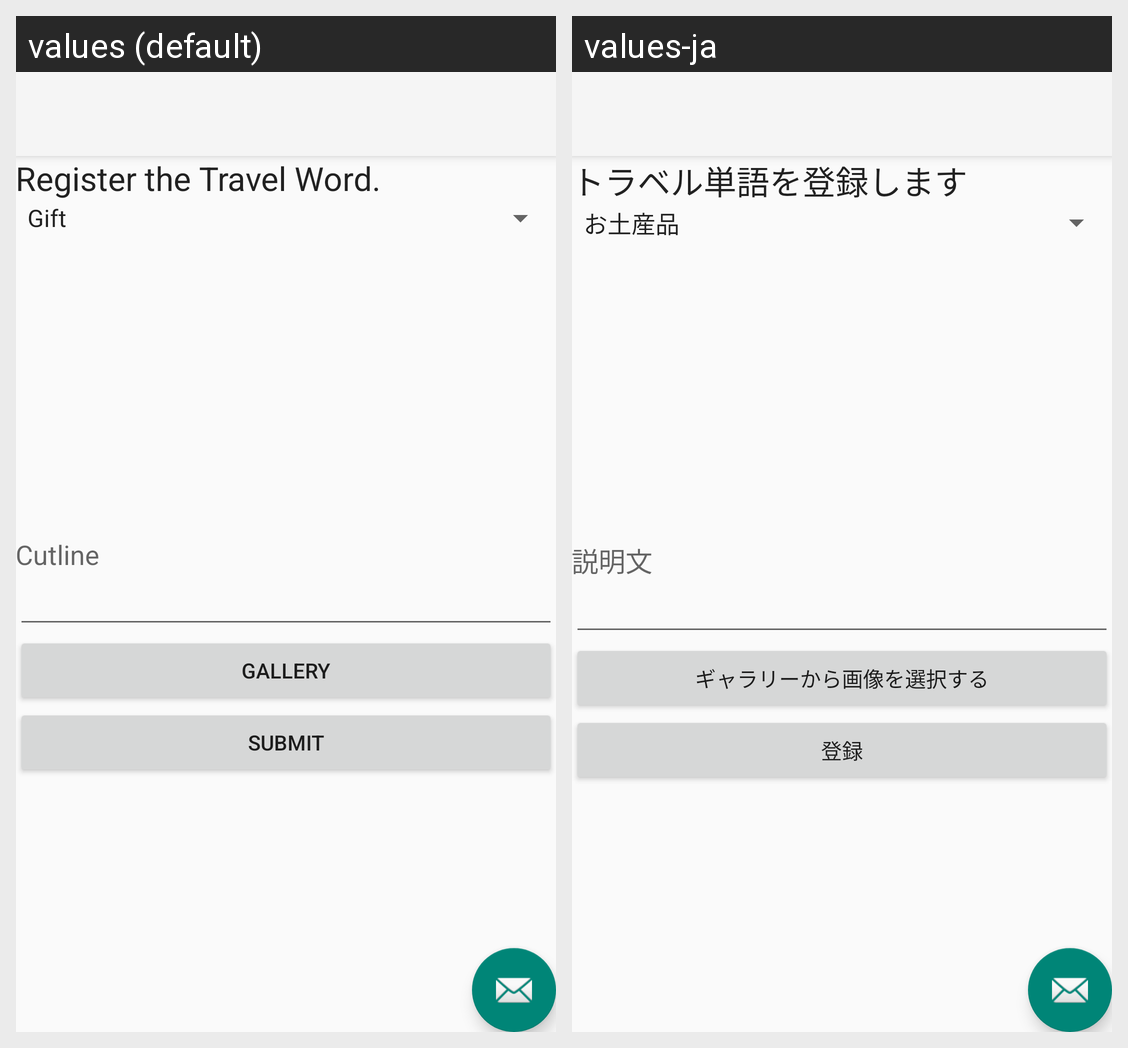

Strings drawn on this Android screen and how each of the app's shown locales translates them:
Android screen res/layout/activity_add_travel_word.xml rendered under 2 locales, left to right: values (default), values-ja. Device: Nexus 5 (rendered at 1080×1920; each locale shown at half size, 540×960, under a caption strip naming it); theme AppTheme.NoActionBar.
Strings drawn on this screen, with the default value and each locale's value (text and hints the layout hard-codes, and strings that could not be matched under every locale, appear in the picture but are not listed):

TravelWordAddLlb_Title
  values: Register the Travel Word.
  values-ja: トラベル単語を登録します

TravelWordAddLlb_Cutline
  values: Cutline
  values-ja: 説明文

TravelWordAddBtn_Gallery
  values: Gallery
  values-ja: ギャラリーから画像を選択する

TravelWordAddBtn_Submit
  values: Submit
  values-ja: 登録
